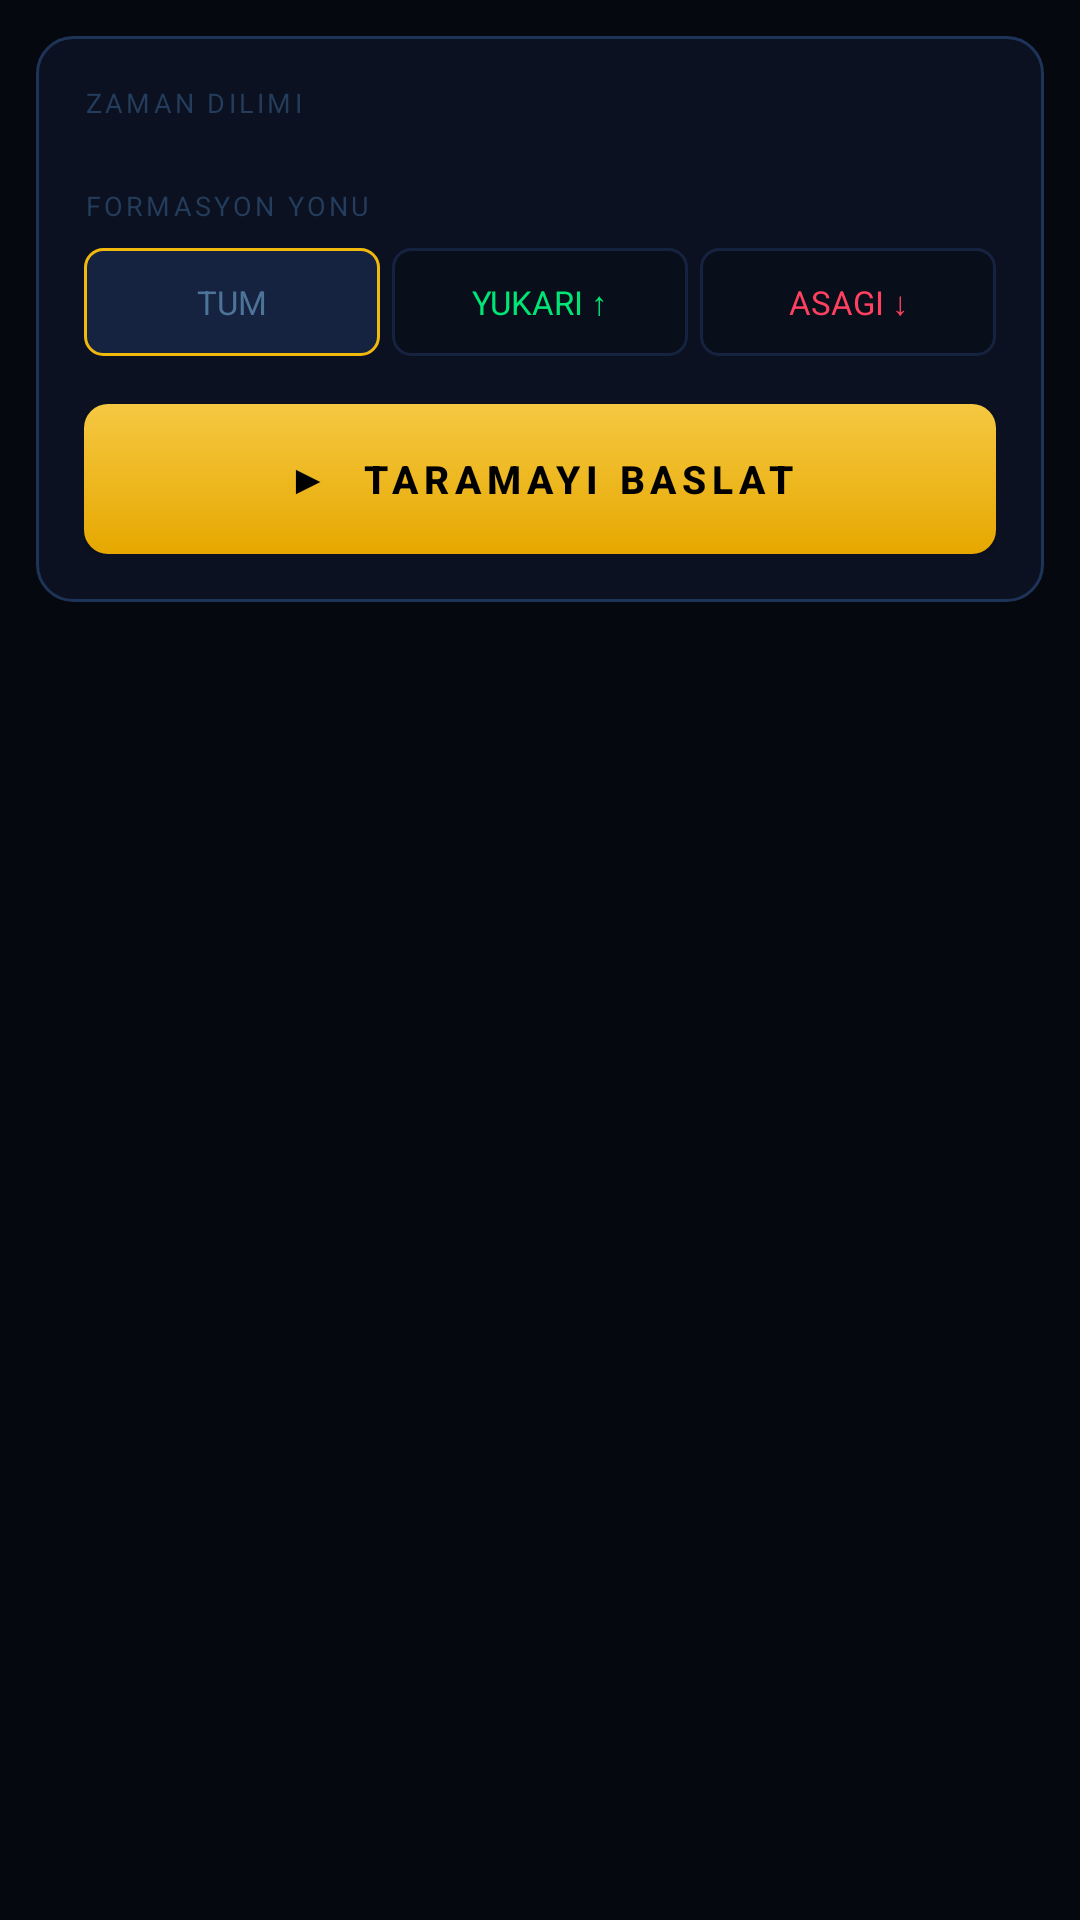

This screen was rendered from an Android layout file. Write that file and the resources it references.
<!-- AndroidManifest.xml: application theme AppTheme -->
<!-- res/layout/fragment_patterns.xml -->
<?xml version="1.0" encoding="utf-8"?>
<LinearLayout xmlns:android="http://schemas.android.com/apk/res/android"
    xmlns:app="http://schemas.android.com/apk/res-auto"
    android:layout_width="match_parent" android:layout_height="match_parent"
    android:orientation="vertical" android:background="@color/bg_dark">

    <LinearLayout android:layout_width="match_parent" android:layout_height="wrap_content"
        android:orientation="vertical" android:background="@drawable/panel_bg"
        android:padding="16dp" android:layout_margin="12dp">

        <TextView style="@style/Label" android:text="ZAMAN DILIMI" android:layout_marginBottom="8dp"/>
        <com.google.android.material.chip.ChipGroup android:id="@+id/cgTimeframe"
            android:layout_width="match_parent" android:layout_height="wrap_content"
            android:layout_marginBottom="14dp" app:singleSelection="true"/>

        <TextView style="@style/Label" android:text="FORMASYON YONU" android:layout_marginBottom="8dp"/>
        <RadioGroup android:id="@+id/rgDir" android:layout_width="match_parent"
            android:layout_height="wrap_content" android:orientation="horizontal"
            android:layout_marginBottom="16dp">
            <RadioButton android:id="@+id/rbAll" style="@style/RadioStyle"
                android:text="TUM" android:textColor="@color/text_secondary" android:checked="true"/>
            <RadioButton android:id="@+id/rbBull" style="@style/RadioStyle"
                android:text="YUKARI ↑" android:textColor="@color/green"/>
            <RadioButton android:id="@+id/rbBear" style="@style/RadioStyle"
                android:text="ASAGI ↓" android:textColor="@color/red"
                android:layout_marginEnd="0dp"/>
        </RadioGroup>

        <Button android:id="@+id/btnScan" style="@style/ScanBtn" android:text="▶  TARAMAYI BASLAT"/>

        <ProgressBar android:id="@+id/progressBar" android:layout_width="match_parent"
            android:layout_height="4dp" android:layout_marginTop="10dp"
            style="@style/Widget.AppCompat.ProgressBar.Horizontal"
            android:progressDrawable="@drawable/progress_bg"
            android:progress="0" android:max="100" android:visibility="gone"/>
        <TextView android:id="@+id/tvProgress" android:layout_width="wrap_content"
            android:layout_height="wrap_content" android:textColor="@color/text_secondary"
            android:textSize="10sp" android:layout_marginTop="5dp" android:visibility="gone"/>
    </LinearLayout>

    <TextView android:id="@+id/tvResultCount" android:layout_width="wrap_content"
        android:layout_height="wrap_content" android:textColor="@color/text_muted"
        android:textSize="9sp" android:letterSpacing="0.1" android:textAllCaps="true"
        android:layout_marginStart="16dp" android:layout_marginBottom="6dp"/>

    <androidx.recyclerview.widget.RecyclerView android:id="@+id/recyclerView"
        android:layout_width="match_parent" android:layout_height="0dp"
        android:layout_weight="1" android:paddingStart="12dp" android:paddingEnd="12dp"
        android:paddingBottom="12dp" android:clipToPadding="false"/>
</LinearLayout>
<!-- resources referenced by this layout -->
<resources>
  <color name="bg_dark">#FF05080F</color>
  <color name="green">#FF00E676</color>
  <color name="red">#FFFF4060</color>
  <color name="text_muted">#FF243D5C</color>
  <color name="text_secondary">#FF4E7399</color>
  <!-- drawable panel_bg (drawable) -->
  <?xml version="1.0" encoding="utf-8"?>
  <shape xmlns:android="http://schemas.android.com/apk/res/android">
      <solid android:color="#FF0B1120"/>
      <stroke android:width="1dp" android:color="#FF1E3358"/>
      <corners android:radius="12dp"/>
  </shape>
  <!-- drawable progress_bg (drawable) -->
  <?xml version="1.0" encoding="utf-8"?>
  <layer-list xmlns:android="http://schemas.android.com/apk/res/android">
      <item android:id="@android:id/background">
          <shape><solid android:color="#FF0B1120"/><corners android:radius="2dp"/></shape>
      </item>
      <item android:id="@android:id/progress">
          <clip>
              <shape>
                  <gradient android:startColor="#FFF5C842" android:endColor="#FFE6A800" android:angle="0"/>
                  <corners android:radius="2dp"/>
              </shape>
          </clip>
      </item>
  </layer-list>
  <style name="Label">
          <item name="android:textColor">@color/text_muted</item>
          <item name="android:textSize">9sp</item>
          <item name="android:letterSpacing">0.12</item>
          <item name="android:textAllCaps">true</item>
          <item name="android:layout_width">wrap_content</item>
          <item name="android:layout_height">wrap_content</item>
      </style>
  <style name="RadioStyle">
          <item name="android:layout_width">0dp</item>
          <item name="android:layout_height">36dp</item>
          <item name="android:layout_weight">1</item>
          <item name="android:textSize">11sp</item>
          <item name="android:gravity">center</item>
          <item name="android:background">@drawable/radio_bg</item>
          <item name="android:button">@null</item>
          <item name="android:layout_marginEnd">4dp</item>
          <item name="android:paddingStart">4dp</item>
          <item name="android:paddingEnd">4dp</item>
      </style>
  <style name="ScanBtn">
          <item name="android:layout_width">match_parent</item>
          <item name="android:layout_height">50dp</item>
          <item name="android:background">@drawable/btn_scan</item>
          <item name="android:textColor">@color/black</item>
          <item name="android:textStyle">bold</item>
          <item name="android:textSize">13sp</item>
          <item name="android:letterSpacing">0.15</item>
          <item name="android:textAllCaps">true</item>
          <item name="android:elevation">4dp</item>
      </style>
  <style name="AppTheme" parent="Theme.MaterialComponents.DayNight.NoActionBar">
          <item name="colorPrimary">@color/gold</item>
          <item name="colorPrimaryDark">@color/bg_dark</item>
          <item name="colorAccent">@color/gold</item>
          <item name="android:windowBackground">@color/bg_dark</item>
          <item name="android:statusBarColor">@color/bg_header</item>
          <item name="android:navigationBarColor">@color/bg_header</item>
          <item name="chipStyle">@style/ChipStyle</item>
      </style>
  <!-- drawable btn_scan (drawable) -->
  <?xml version="1.0" encoding="utf-8"?>
  <selector xmlns:android="http://schemas.android.com/apk/res/android">
      <item android:state_pressed="true">
          <shape><solid android:color="#FFD4A000"/><corners android:radius="8dp"/></shape>
      </item>
      <item>
          <shape>
              <gradient android:startColor="#FFF5C842" android:endColor="#FFE6A800"
                  android:angle="270"/>
              <corners android:radius="8dp"/>
          </shape>
      </item>
  </selector>
  <color name="black">#FF000000</color>
  <color name="gold">#FFF0B90B</color>
  <color name="bg_header">#FF030508</color>
  <style name="ChipStyle" parent="Widget.MaterialComponents.Chip.Action">
          <item name="chipMinHeight">28dp</item>
          <item name="chipStartPadding">8dp</item>
          <item name="chipEndPadding">8dp</item>
      </style>
</resources>
